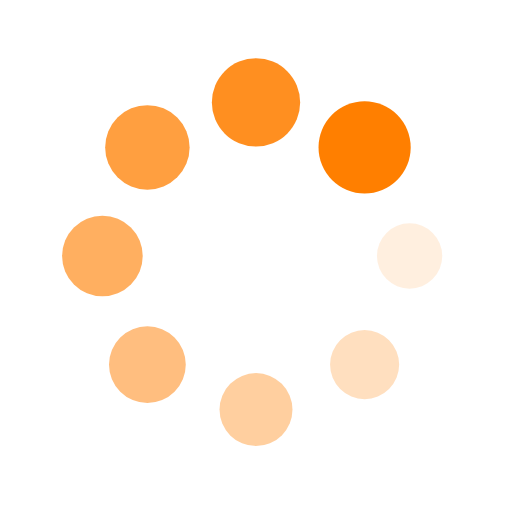
t = 0.00 s
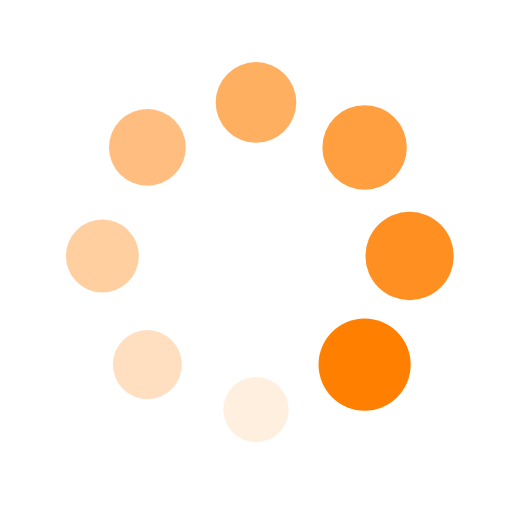
t = 0.25 s
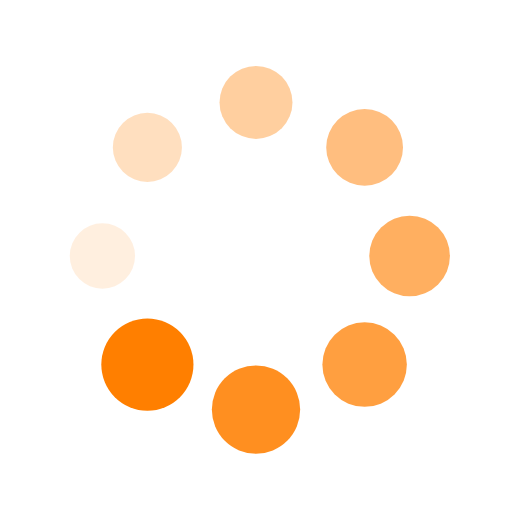
t = 0.50 s
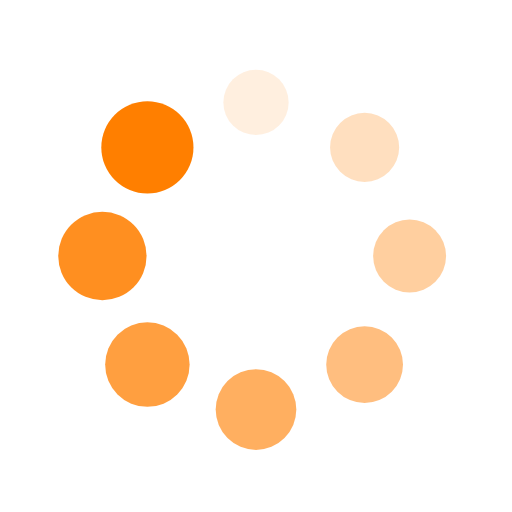
t = 0.75 s

The animated SVG that drew these frames (rendered in a browser with its animation timeline set to each time). Animation: 16 SMIL elements (animate=8,animateTransform=8); one cycle of 1.00 s, repeats indefinitely.

<?xml version="1.0" encoding="utf-8"?>
<svg xmlns="http://www.w3.org/2000/svg" xmlns:xlink="http://www.w3.org/1999/xlink" style="margin: auto; background: none; display: block; shape-rendering: auto;" width="800px" height="800px" viewBox="0 0 100 100" preserveAspectRatio="xMidYMid">
<g transform="translate(80,50)">
<g transform="rotate(0)">
<circle cx="0" cy="0" r="6" fill="#ff7f00" fill-opacity="1">
  <animateTransform attributeName="transform" type="scale" begin="-0.875s" values="1.5 1.5;1 1" keyTimes="0;1" dur="1s" repeatCount="indefinite"></animateTransform>
  <animate attributeName="fill-opacity" keyTimes="0;1" dur="1s" repeatCount="indefinite" values="1;0" begin="-0.875s"></animate>
</circle>
</g>
</g><g transform="translate(71.21320343559643,71.21320343559643)">
<g transform="rotate(45)">
<circle cx="0" cy="0" r="6" fill="#ff7f00" fill-opacity="0.875">
  <animateTransform attributeName="transform" type="scale" begin="-0.75s" values="1.5 1.5;1 1" keyTimes="0;1" dur="1s" repeatCount="indefinite"></animateTransform>
  <animate attributeName="fill-opacity" keyTimes="0;1" dur="1s" repeatCount="indefinite" values="1;0" begin="-0.75s"></animate>
</circle>
</g>
</g><g transform="translate(50,80)">
<g transform="rotate(90)">
<circle cx="0" cy="0" r="6" fill="#ff7f00" fill-opacity="0.75">
  <animateTransform attributeName="transform" type="scale" begin="-0.625s" values="1.5 1.5;1 1" keyTimes="0;1" dur="1s" repeatCount="indefinite"></animateTransform>
  <animate attributeName="fill-opacity" keyTimes="0;1" dur="1s" repeatCount="indefinite" values="1;0" begin="-0.625s"></animate>
</circle>
</g>
</g><g transform="translate(28.786796564403577,71.21320343559643)">
<g transform="rotate(135)">
<circle cx="0" cy="0" r="6" fill="#ff7f00" fill-opacity="0.625">
  <animateTransform attributeName="transform" type="scale" begin="-0.5s" values="1.5 1.5;1 1" keyTimes="0;1" dur="1s" repeatCount="indefinite"></animateTransform>
  <animate attributeName="fill-opacity" keyTimes="0;1" dur="1s" repeatCount="indefinite" values="1;0" begin="-0.5s"></animate>
</circle>
</g>
</g><g transform="translate(20,50.00000000000001)">
<g transform="rotate(180)">
<circle cx="0" cy="0" r="6" fill="#ff7f00" fill-opacity="0.5">
  <animateTransform attributeName="transform" type="scale" begin="-0.375s" values="1.5 1.5;1 1" keyTimes="0;1" dur="1s" repeatCount="indefinite"></animateTransform>
  <animate attributeName="fill-opacity" keyTimes="0;1" dur="1s" repeatCount="indefinite" values="1;0" begin="-0.375s"></animate>
</circle>
</g>
</g><g transform="translate(28.78679656440357,28.786796564403577)">
<g transform="rotate(225)">
<circle cx="0" cy="0" r="6" fill="#ff7f00" fill-opacity="0.375">
  <animateTransform attributeName="transform" type="scale" begin="-0.25s" values="1.5 1.5;1 1" keyTimes="0;1" dur="1s" repeatCount="indefinite"></animateTransform>
  <animate attributeName="fill-opacity" keyTimes="0;1" dur="1s" repeatCount="indefinite" values="1;0" begin="-0.25s"></animate>
</circle>
</g>
</g><g transform="translate(49.99999999999999,20)">
<g transform="rotate(270)">
<circle cx="0" cy="0" r="6" fill="#ff7f00" fill-opacity="0.25">
  <animateTransform attributeName="transform" type="scale" begin="-0.125s" values="1.5 1.5;1 1" keyTimes="0;1" dur="1s" repeatCount="indefinite"></animateTransform>
  <animate attributeName="fill-opacity" keyTimes="0;1" dur="1s" repeatCount="indefinite" values="1;0" begin="-0.125s"></animate>
</circle>
</g>
</g><g transform="translate(71.21320343559643,28.78679656440357)">
<g transform="rotate(315)">
<circle cx="0" cy="0" r="6" fill="#ff7f00" fill-opacity="0.125">
  <animateTransform attributeName="transform" type="scale" begin="0s" values="1.5 1.5;1 1" keyTimes="0;1" dur="1s" repeatCount="indefinite"></animateTransform>
  <animate attributeName="fill-opacity" keyTimes="0;1" dur="1s" repeatCount="indefinite" values="1;0" begin="0s"></animate>
</circle>
</g>
</g>
<!-- [ldio] generated by https://loading.io/ --></svg>
